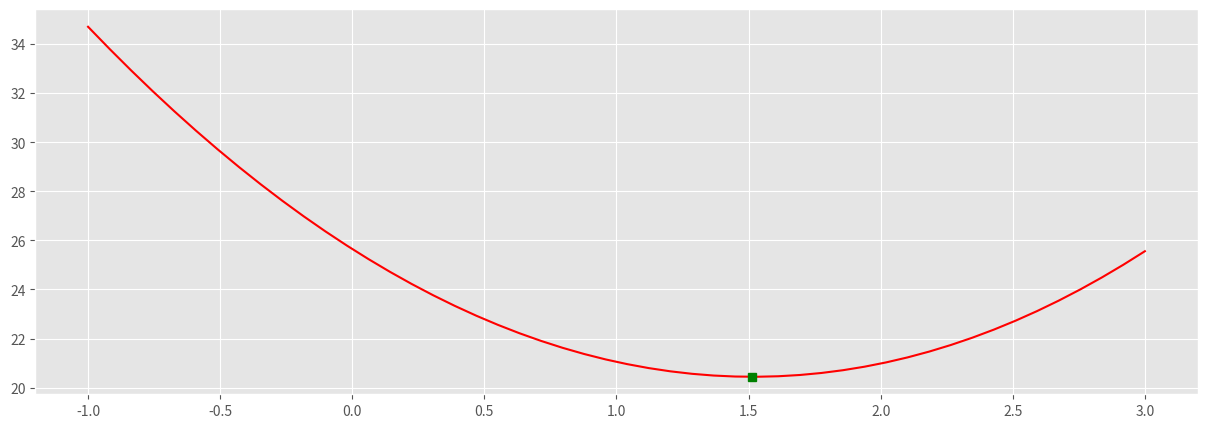

Recreate this plot in Python.
import matplotlib.pyplot as plt
import numpy as np
from pandas import DataFrame

plt.style.use('ggplot')  # Красивые графики
plt.rcParams['figure.figsize'] = (15, 5)  # Размер картинок


def fidelity():
    return pow(10, -2)


def higher_end():
    return 2


def lower_end():
    return 0


def frequency():
    return 50


def our_function(x):
    return 2 * pow(x, 2) + 3 * pow(5 - x, 4 / 3)


def get_index_of_min_value_by_list(n_list: list) -> int:
    min_index = 0
    i = 0
    for value in n_list:
        if value < n_list[min_index]:
            min_index = i
        i += 1

    return min_index


def get_min_x_value_with_method_of_bisections(lower_value=lower_end(), higher_value=higher_end()):
    x_list = np.linspace(lower_value, higher_value, 4)
    y_list = [our_function(x) for x in x_list]
    lower_index = get_index_of_min_value_by_list(list(y_list))

    if lower_index == 0 or lower_index == 3:
        raise ValueError("Invalid range")

    if x_list[lower_index + 1] - x_list[lower_index - 1] < fidelity():
        if y_list[lower_index - 1] < y_list[lower_index + 1]:
            x_needed = x_list[lower_index - 1]
        else:
            x_needed = x_list[lower_index + 1]
        return x_needed

    return get_min_x_value_with_method_of_bisections(x_list[lower_index - 1], x_list[lower_index + 1])


def main():
    x_list = np.linspace(lower_end() - 1, higher_end() + 1, frequency())
    y_list = [our_function(x) for x in x_list]
    data = {'x': x_list, 'y': y_list}
    min_x = get_min_x_value_with_method_of_bisections()
    min_y = our_function(min_x)

    df = DataFrame(data, columns=['x', 'y'])
    plt.plot(x_list, y_list, 'r', [min_x], [min_y], 'gs')
    plt.show()


if __name__ == '__main__':
    main()
